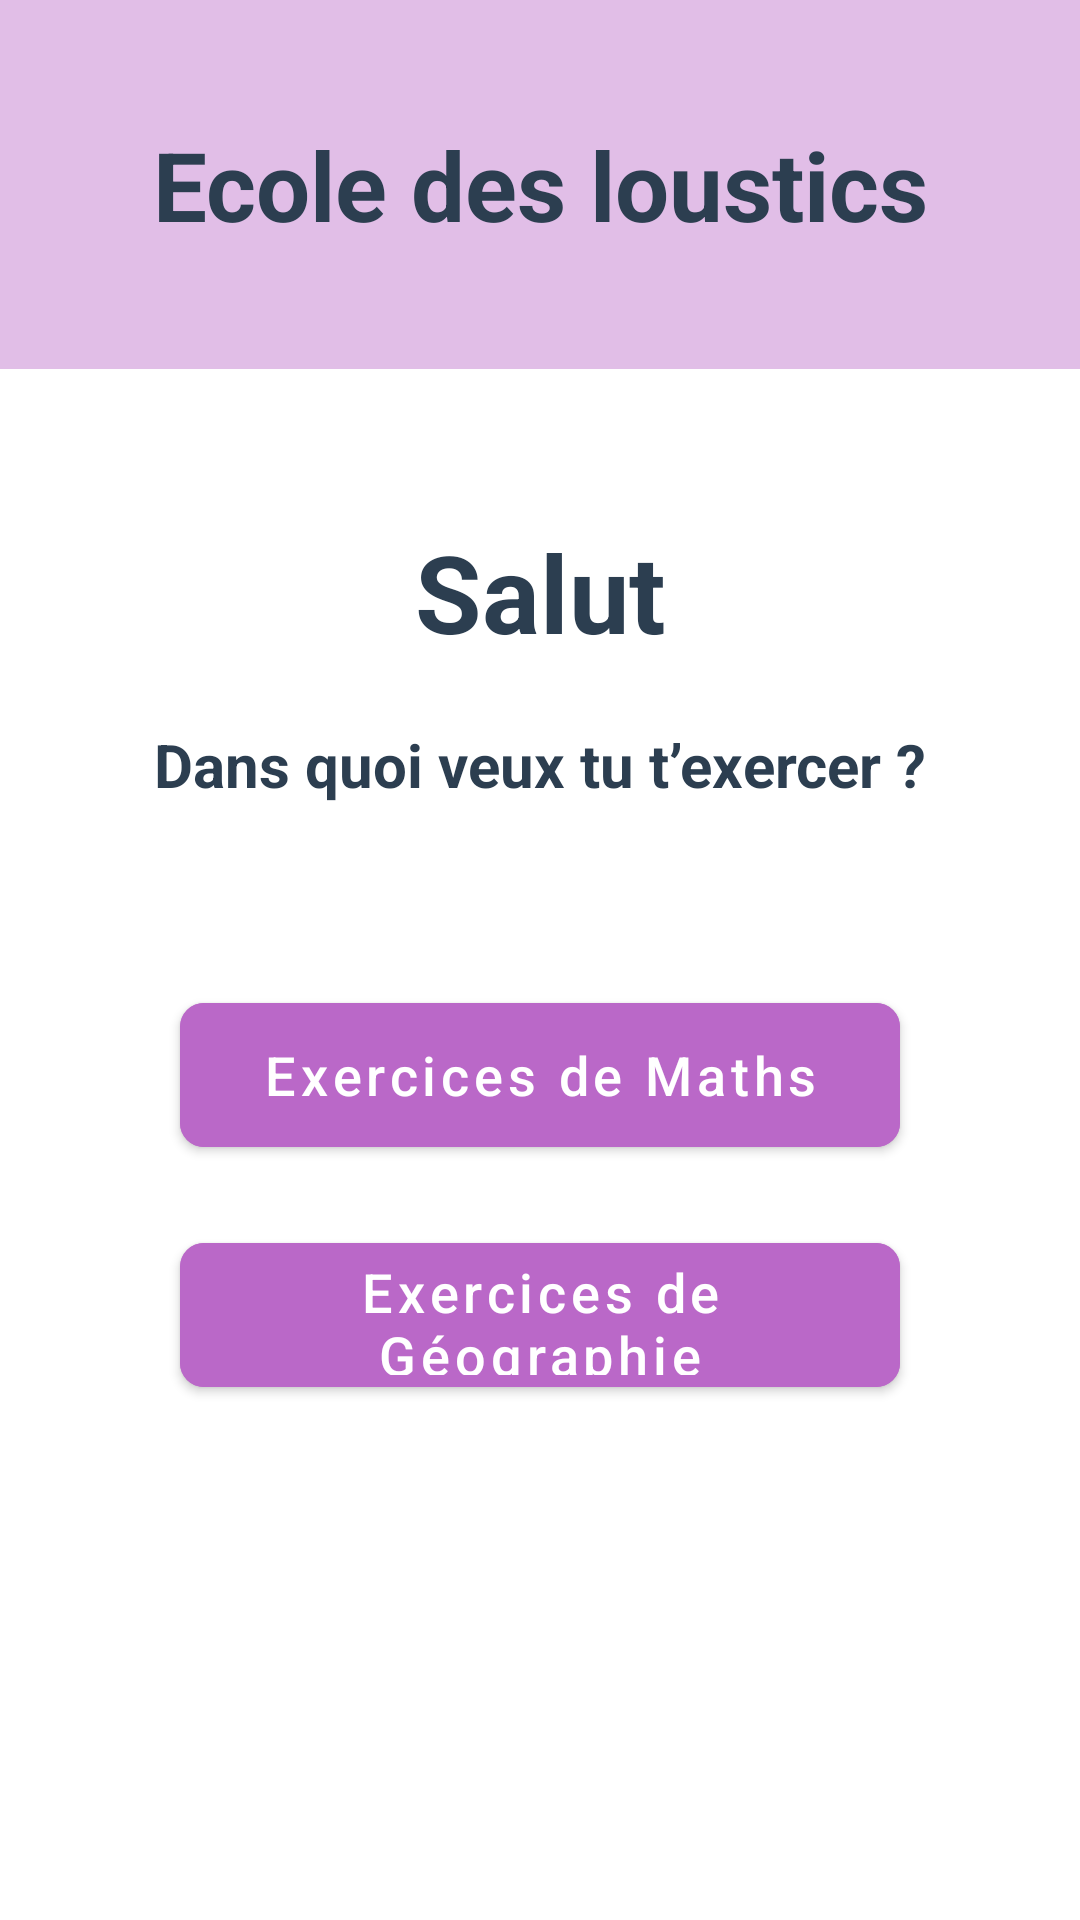

Layout XML and referenced resources for this Android screen:
<!-- AndroidManifest.xml: application theme Theme.Ecole_des_loustiques_Michaud_Clement -->
<!-- res/layout/activity_accueilnonco.xml -->
<?xml version="1.0" encoding="utf-8"?>
<LinearLayout xmlns:android="http://schemas.android.com/apk/res/android"
    android:id="@+id/main"
    xmlns:app="http://schemas.android.com/apk/res-auto"
    android:layout_width="match_parent"
    android:layout_height="match_parent"
    android:background="#FFFFFF"
    android:orientation="vertical">

    <TextView
        android:layout_width="match_parent"
        android:layout_height="wrap_content"
        android:background="#E1BEE7"
        android:gravity="center"
        android:padding="40dp"
        android:text="Ecole des loustics"
        android:textColor="#2C3E50"
        android:textSize="32sp"
        android:textStyle="bold" />

    <TextView
        android:layout_width="match_parent"
        android:layout_height="wrap_content"
        android:layout_marginTop="50dp"
        android:gravity="center"
        android:text="Salut"
        android:textColor="#2C3E50"
        android:textSize="36sp"
        android:textStyle="bold" />

    <TextView
        android:layout_width="match_parent"
        android:layout_height="wrap_content"
        android:layout_marginTop="20dp"
        android:gravity="center"
        android:text="Dans quoi veux tu t’exercer ?"
        android:textColor="#2C3E50"
        android:textSize="20sp"
        android:textStyle="bold" />

    <com.google.android.material.button.MaterialButton
        android:id="@+id/btnMathsAnonyme"
        android:layout_width="match_parent"
        android:layout_height="60dp"
        android:layout_marginHorizontal="60dp"
        android:layout_marginTop="60dp"
        android:backgroundTint="#BA68C8"
        android:text="Exercices de Maths"
        android:textAllCaps="false"
        android:textColor="#FFFFFF"
        android:textSize="18sp"
        app:cornerRadius="8dp" />

    <com.google.android.material.button.MaterialButton
        android:id="@+id/btnCultureAnonyme"
        android:layout_width="match_parent"
        android:layout_height="60dp"
        android:layout_marginHorizontal="60dp"
        android:layout_marginTop="20dp"
        android:backgroundTint="#BA68C8"
        android:text="Exercices de Géographie"
        android:textAllCaps="false"
        android:textColor="#FFFFFF"
        android:textSize="18sp"
        app:cornerRadius="8dp" />

</LinearLayout>
<!-- resources referenced by this layout -->
<resources>
  <style name="Theme.Ecole_des_loustiques_Michaud_Clement" parent="Theme.MaterialComponents.DayNight.NoActionBar">
          
          <item name="colorPrimary">@color/purple_500</item>
          <item name="colorPrimaryVariant">@color/purple_700</item>
          <item name="colorOnPrimary">@color/white</item>
          
          <item name="colorSecondary">@color/teal_200</item>
          <item name="colorSecondaryVariant">@color/teal_700</item>
          <item name="colorOnSecondary">@color/black</item>
          
          <item name="android:statusBarColor">?attr/colorPrimaryVariant</item>
          
      </style>
  <!-- not gathered from this repository: default colours our renderer supplied (Android Studio template values) -->
  <color name="purple_500">#FF6200EE</color>
  <color name="purple_700">#FF3700B3</color>
  <color name="teal_200">#FF03DAC5</color>
  <color name="teal_700">#FF018786</color>
  <color name="black">#FF000000</color>
  <color name="white">#FFFFFFFF</color>
</resources>
